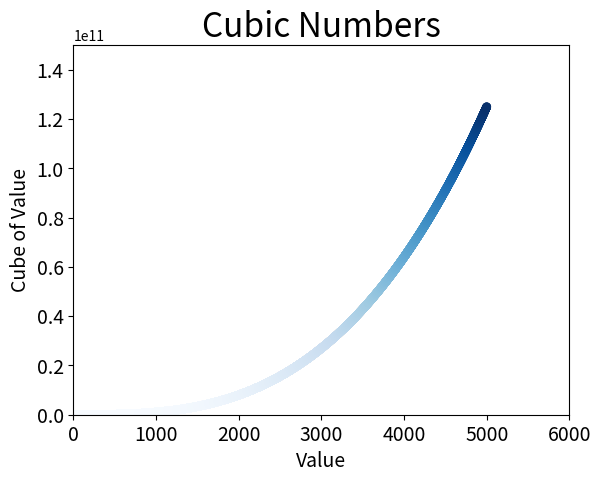

Python code for this plot:
import matplotlib.pyplot as plt


def draw_cube_plot(n):
    """绘制图形，显示前n个整数的立方值"""
    x_values = list(range(1, n+1))
    y_values = [x**3 for x in x_values]
    plt.scatter(x_values, y_values, c=y_values, cmap=plt.cm.Blues, edgecolors='none', s=40)
    # 设置图表标题并给坐标轴加上标签
    plt.title("Cubic Numbers", fontsize=24)
    plt.xlabel("Value", fontsize=14)
    plt.ylabel("Cube of Value", fontsize=14)
    # 设置刻度标记的大小
    plt.tick_params(axis='both', which='major', labelsize=14)
    # 设置每个坐标轴的取值范围
    plt.axis([0, int(1.2*n), 0, int(1.2*(n**3))])
    plt.show()


draw_cube_plot(5)
draw_cube_plot(5000)